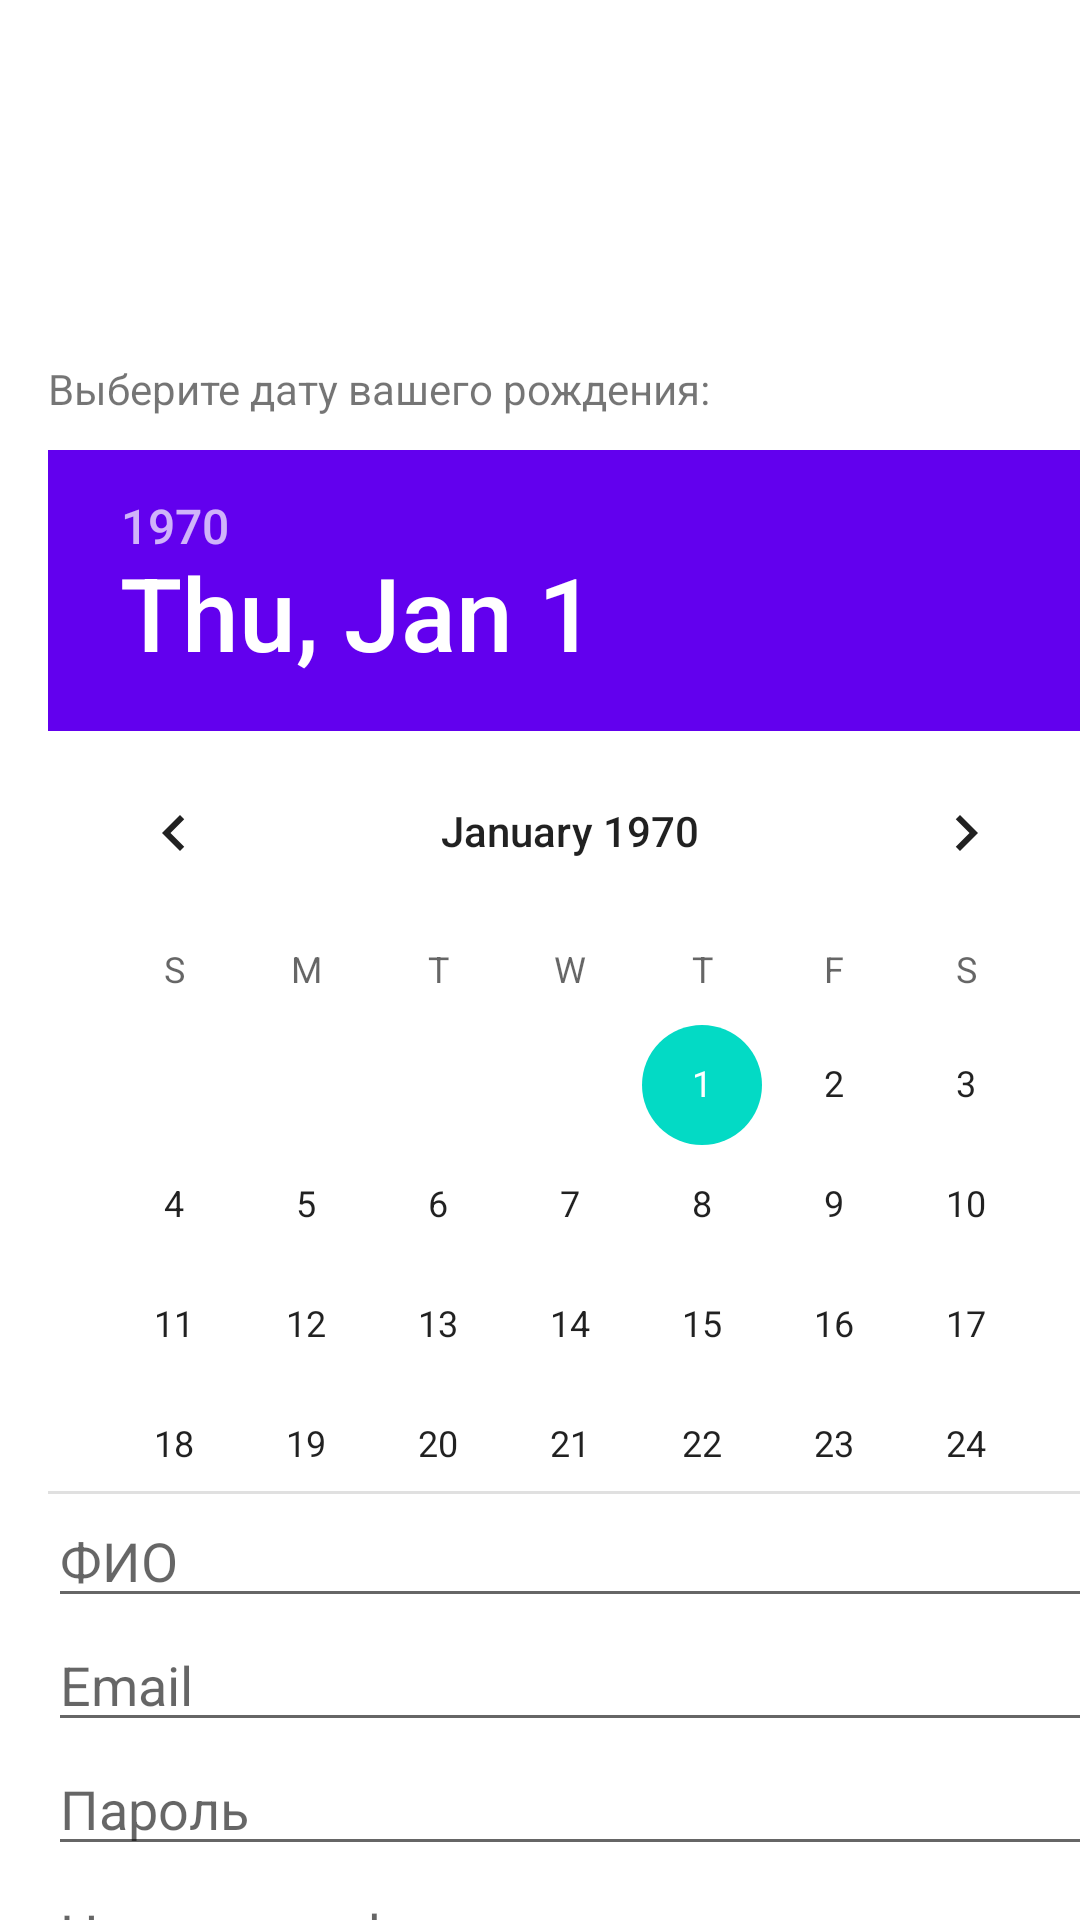

Android layout source for this screen:
<!-- AndroidManifest.xml: application theme Theme.ProjectMO -->
<!-- res/layout/registration.xml -->
<?xml version="1.0" encoding="utf-8"?>
<androidx.constraintlayout.widget.ConstraintLayout xmlns:android="http://schemas.android.com/apk/res/android"
    xmlns:app="http://schemas.android.com/apk/res-auto"
    xmlns:tools="http://schemas.android.com/tools"
    android:layout_width="match_parent"
    android:layout_height="match_parent">

    <LinearLayout
        android:layout_width="442dp"
        android:layout_height="634dp"
        android:layout_marginTop="104dp"
        android:orientation="vertical"
        android:padding="16dp"
        app:layout_constraintTop_toTopOf="parent"
        tools:ignore="MissingConstraints"
        tools:layout_editor_absoluteX="-16dp">

        <TextView
            android:id="@+id/textView2"
            android:layout_width="383dp"
            android:layout_height="30dp"
            android:text="Выберите дату вашего рождения:" />

        <DatePicker
            android:id="@+id/datePicker"
            android:layout_width="401dp"
            android:layout_height="348dp"
            android:headerBackground="@color/purple_500" />

        <EditText
            android:id="@+id/editTextFullName"
            android:layout_width="match_parent"
            android:layout_height="wrap_content"
            android:hint="ФИО" />

        <EditText
            android:id="@+id/textEmail"
            android:layout_width="match_parent"
            android:layout_height="wrap_content"
            android:hint="Email"
            android:inputType="textEmailAddress" />

        <EditText
            android:id="@+id/editTextPassword"
            android:layout_width="match_parent"
            android:layout_height="wrap_content"
            android:hint="Пароль"
            android:inputType="textPassword" />

        <EditText
            android:id="@+id/editTextPhoneNumber"
            android:layout_width="match_parent"
            android:layout_height="wrap_content"
            android:hint="Номер телефона"
            android:inputType="phone" />

        <Button
            android:id="@+id/buttonRegister"
            android:layout_width="match_parent"
            android:layout_height="wrap_content"
            android:text="Зарегистрироваться" />

    </LinearLayout>

</androidx.constraintlayout.widget.ConstraintLayout>
<!-- resources referenced by this layout -->
<resources>
  <style name="Theme.ProjectMO" parent="Theme.MaterialComponents.DayNight.DarkActionBar">
          
          <item name="colorPrimary">@color/purple_500</item>
          <item name="colorPrimaryVariant">@color/purple_700</item>
          <item name="colorOnPrimary">@color/white</item>
          
          <item name="colorSecondary">@color/teal_200</item>
          <item name="colorSecondaryVariant">@color/teal_700</item>
          <item name="colorOnSecondary">@color/black</item>
          
          <item name="android:statusBarColor">?attr/colorPrimaryVariant</item>
          
      </style>
  <!-- not gathered from this repository: default colours our renderer supplied (Android Studio template values) -->
  <color name="purple_500">#FF6200EE</color>
  <color name="purple_700">#FF3700B3</color>
  <color name="teal_200">#FF03DAC5</color>
  <color name="teal_700">#FF018786</color>
  <color name="black">#FF000000</color>
  <color name="white">#FFFFFFFF</color>
</resources>
